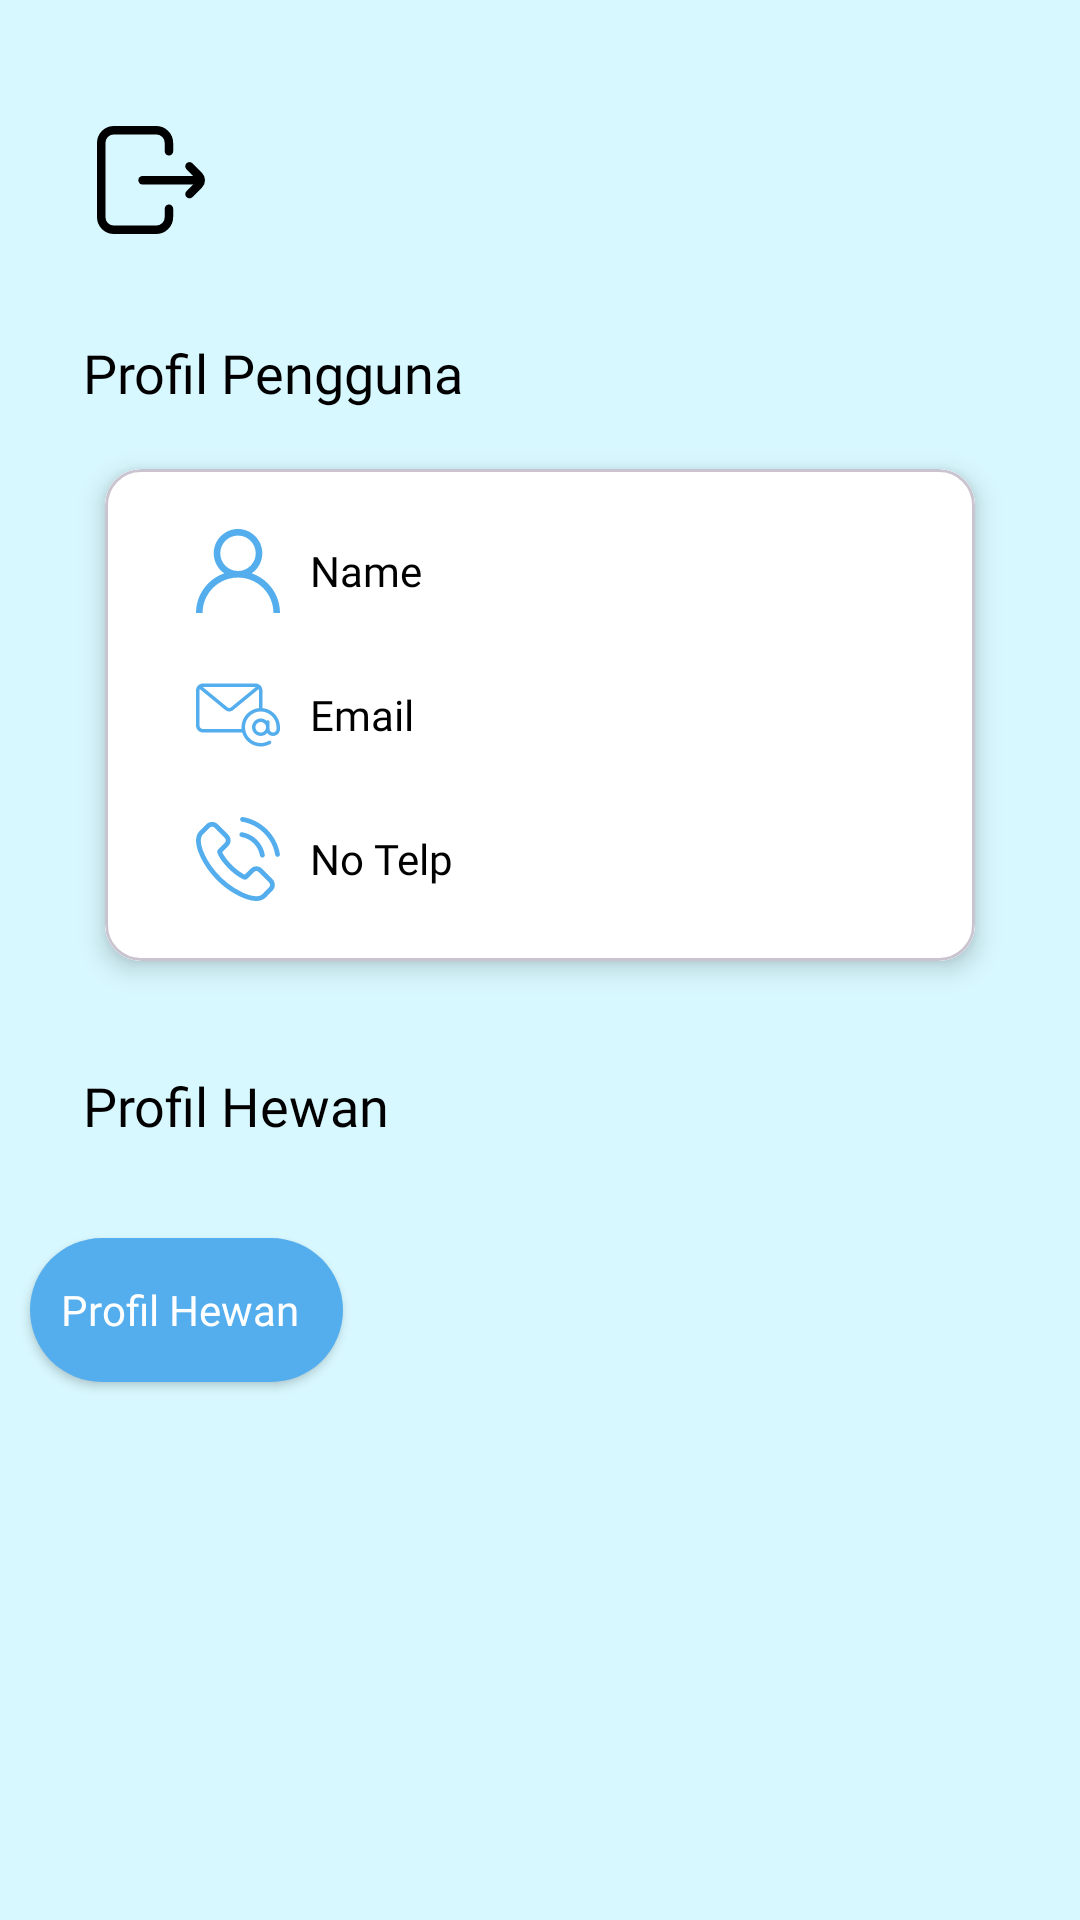

Here is an Android app screen rendered from its layout file. Give the layout XML and the strings, colors and styles it references.
<!-- AndroidManifest.xml: application theme Theme.PetCare -->
<!-- res/layout/fragment_profile.xml -->
<?xml version="1.0" encoding="utf-8"?>
<ScrollView xmlns:android="http://schemas.android.com/apk/res/android"
    xmlns:app="http://schemas.android.com/apk/res-auto"
    xmlns:tools="http://schemas.android.com/tools"
    android:layout_width="match_parent"
    android:layout_height="match_parent"
    tools:context=".profile.ProfileFragment"
    android:fillViewport="true"
    android:background="@color/background_color1">

    <androidx.constraintlayout.widget.ConstraintLayout
        android:layout_width="match_parent"
        android:layout_height="wrap_content">


        <ImageButton
            android:id="@+id/profileExitButton"
            android:layout_width="wrap_content"
            android:layout_height="wrap_content"
            android:layout_marginTop="36dp"
            android:background="?attr/selectableItemBackground"
            android:contentDescription="Keluar Akun"
            android:minWidth="48dp"
            android:minHeight="48dp"
            android:src="@drawable/ic_logout"
            app:layout_constraintEnd_toEndOf="parent"
            app:layout_constraintHorizontal_bias="0.084"
            app:layout_constraintStart_toStartOf="parent"
            app:layout_constraintTop_toTopOf="parent" />

        <ImageButton
            android:id="@+id/profileEditButton"
            android:layout_width="wrap_content"
            android:layout_height="wrap_content"
            android:layout_marginTop="36dp"
            android:background="?attr/selectableItemBackground"
            android:contentDescription="Keluar Akun"
            android:minWidth="48dp"
            android:minHeight="48dp"
            android:src="@drawable/baseline_edit_24"
            app:layout_constraintEnd_toEndOf="parent"
            app:layout_constraintHorizontal_bias="0.898"
            app:layout_constraintStart_toEndOf="@+id/profileExitButton"
            app:layout_constraintTop_toTopOf="parent" />

        <com.google.android.material.card.MaterialCardView
            android:id="@+id/materialCardView"
            android:layout_width="match_parent"
            android:layout_height="wrap_content"
            android:layout_marginHorizontal="35dp"
            android:layout_marginTop="20dp"
            app:cardElevation="5dp"
            app:cardBackgroundColor="@color/white"
            app:layout_constraintEnd_toEndOf="parent"
            app:layout_constraintStart_toStartOf="parent"
            app:layout_constraintTop_toBottomOf="@+id/userProfileTitleText">


            <androidx.constraintlayout.widget.ConstraintLayout
                android:layout_width="match_parent"
                android:layout_height="match_parent"
                android:background="@color/white"
                >

                <LinearLayout
                    android:id="@+id/nameLayout"
                    android:layout_width="wrap_content"
                    android:layout_height="wrap_content"
                    android:layout_marginTop="20dp"
                    android:gravity="center_vertical"
                    android:orientation="horizontal"
                    app:layout_constraintEnd_toEndOf="parent"
                    app:layout_constraintHorizontal_bias="0.145"
                    app:layout_constraintStart_toStartOf="parent"
                    app:layout_constraintTop_toTopOf="parent">

                    <ImageView
                        android:id="@+id/imageView5"
                        android:layout_width="wrap_content"
                        android:layout_height="wrap_content"
                        android:layout_weight="1"
                        android:src="@drawable/ic_name" />

                    <TextView
                        android:id="@+id/nameProfileText"
                        android:layout_width="wrap_content"
                        android:layout_height="wrap_content"
                        android:layout_marginLeft="10dp"
                        android:layout_marginRight="5dp"
                        android:fontFamily="@font/poppins_regular"
                        android:text="Name"
                        android:textColor="@color/black" />

                </LinearLayout>

                <LinearLayout
                    android:id="@+id/emailLayout"
                    android:layout_width="wrap_content"
                    android:layout_height="wrap_content"
                    android:layout_marginTop="20dp"
                    android:gravity="center_vertical"
                    android:orientation="horizontal"
                    app:layout_constraintEnd_toEndOf="parent"
                    app:layout_constraintHorizontal_bias="0.0"
                    app:layout_constraintStart_toStartOf="@+id/nameLayout"
                    app:layout_constraintTop_toBottomOf="@+id/nameLayout">

                    <ImageView
                        android:id="@+id/imageView6"
                        android:layout_width="wrap_content"
                        android:layout_height="wrap_content"
                        android:layout_weight="1"
                        android:src="@drawable/ic_email" />

                    <TextView
                        android:id="@+id/emailProfileText"
                        android:layout_width="wrap_content"
                        android:layout_height="wrap_content"
                        android:layout_marginLeft="10dp"
                        android:layout_marginRight="5dp"
                        android:fontFamily="@font/poppins_regular"
                        android:text="Email"
                        android:textColor="@color/black" />

                </LinearLayout>

                <LinearLayout
                    android:id="@+id/notelpLayout"
                    android:layout_width="wrap_content"
                    android:layout_height="wrap_content"
                    android:layout_marginVertical="20dp"
                    android:gravity="center_vertical"
                    android:orientation="horizontal"
                    app:layout_constraintBottom_toBottomOf="parent"
                    app:layout_constraintEnd_toEndOf="parent"
                    app:layout_constraintHorizontal_bias="0.0"
                    app:layout_constraintStart_toStartOf="@+id/emailLayout"
                    app:layout_constraintTop_toBottomOf="@+id/emailLayout"
                    app:layout_constraintVertical_bias="0.609">

                    <ImageView
                        android:id="@+id/imageView7"
                        android:layout_width="wrap_content"
                        android:layout_height="wrap_content"
                        android:layout_weight="1"
                        android:src="@drawable/ic_phone" />

                    <TextView
                        android:id="@+id/notelpProfileText"
                        android:layout_width="wrap_content"
                        android:layout_height="wrap_content"
                        android:layout_marginLeft="10dp"
                        android:layout_marginRight="5dp"
                        android:fontFamily="@font/poppins_regular"
                        android:text="No Telp"
                        android:textColor="@color/black" />
                </LinearLayout>


            </androidx.constraintlayout.widget.ConstraintLayout>
        </com.google.android.material.card.MaterialCardView>

        <TextView
            android:id="@+id/petProfileTitleText"
            android:layout_width="wrap_content"
            android:layout_height="wrap_content"
            android:layout_marginTop="36dp"
            android:fontFamily="@font/poppins_bold"
            android:text="Profil Hewan"
            android:textColor="@color/black"
            android:textSize="18dp"
            app:layout_constraintEnd_toEndOf="parent"
            app:layout_constraintHorizontal_bias="0.0"
            app:layout_constraintStart_toStartOf="@+id/userProfileTitleText"
            app:layout_constraintTop_toBottomOf="@+id/materialCardView" />

        <TextView
            android:id="@+id/userProfileTitleText"
            android:layout_width="wrap_content"
            android:layout_height="wrap_content"
            android:layout_marginTop="28dp"
            android:fontFamily="@font/poppins_bold"
            android:textSize="18dp"
            android:text="Profil Pengguna"
            android:textColor="@color/black"
            app:layout_constraintEnd_toEndOf="parent"
            app:layout_constraintHorizontal_bias="0.119"
            app:layout_constraintStart_toStartOf="parent"
            app:layout_constraintTop_toBottomOf="@+id/profileExitButton" />

        <androidx.appcompat.widget.AppCompatButton
            android:id="@+id/profilHewanButton"
            android:layout_width="wrap_content"
            android:layout_height="wrap_content"
            android:layout_marginTop="16dp"
            android:layout_marginBottom="20dp"
            android:background="@drawable/button_blue"
            android:drawableLeft="@drawable/baseline_add_circle_24"
            android:drawablePadding="5dp"
            android:fontFamily="@font/poppins_bold"
            android:paddingLeft="10dp"
            android:paddingRight="15dp"
            android:text="Profil Hewan"
            android:textAllCaps="false"
            android:textColor="@color/white"
            app:layout_constraintBottom_toBottomOf="parent"
            app:layout_constraintEnd_toEndOf="parent"
            app:layout_constraintHorizontal_bias="0.0"
            app:layout_constraintStart_toStartOf="@+id/petRecyclerView"
            app:layout_constraintTop_toBottomOf="@+id/petRecyclerView"
            app:layout_constraintVertical_bias="0.0" />

        <androidx.recyclerview.widget.RecyclerView
            android:id="@+id/petRecyclerView"
            android:layout_width="match_parent"
            android:layout_height="wrap_content"
            android:layout_marginTop="16dp"
            android:layout_marginHorizontal="10dp"
            android:orientation="vertical"
            app:layout_constraintEnd_toEndOf="parent"
            app:layout_constraintStart_toStartOf="parent"
            app:layout_constraintTop_toBottomOf="@+id/petProfileTitleText" />


    </androidx.constraintlayout.widget.ConstraintLayout>
</ScrollView>
<!-- resources referenced by this layout -->
<resources>
  <color name="background_color1">#D8F8FF</color>
  <color name="black">#FF000000</color>
  <color name="white">#FFFFFFFF</color>
  <!-- drawable button_blue (drawable) -->
  <?xml version="1.0" encoding="utf-8"?>
  <shape xmlns:android="http://schemas.android.com/apk/res/android" android:shape="rectangle">
      <solid android:color="@color/primaryColor"/>
      <corners android:radius="30dp" />
  </shape>
  <!-- drawable ic_email (drawable) -->
  <vector xmlns:android="http://schemas.android.com/apk/res/android"
      android:width="28dp"
      android:height="28dp"
      android:viewportWidth="512"
      android:viewportHeight="512">
    <path
        android:pathData="M405.3,213.9V106.7c0,-23.5 -19.1,-42.7 -42.7,-42.7h-320C19.1,64 0,83.1 0,106.7V320c0,23.5 19.1,42.7 42.7,42.7h239.2c14,49.2 59.2,85.3 112.8,85.3c20.6,0 40.9,-5.4 58.7,-15.7c5.1,-2.9 6.8,-9.5 3.9,-14.6c-2.9,-5.1 -9.5,-6.9 -14.6,-3.9c-14.5,8.4 -31.1,12.8 -48,12.8c-52.9,0 -96,-43.1 -96,-96s43.1,-96 96,-96s96,43.1 96,96v10.7c0,11.8 -9.6,21.3 -21.3,21.3s-21.3,-9.6 -21.3,-21.3v-42.7c0,-5.9 -4.8,-10.7 -10.7,-10.7c0,0 0,0 0,0c-2.9,0 -5.4,1.2 -7.4,3c-9.4,-8.4 -21.7,-13.7 -35.3,-13.7c-29.4,0 -53.3,23.9 -53.3,53.3s23.9,53.3 53.3,53.3c15.9,0 30,-7.1 39.8,-18.2c7.7,11 20.4,18.2 34.9,18.2c23.5,0 42.7,-19.1 42.7,-42.7v-10.7C512,269.6 465,219.3 405.3,213.9L405.3,213.9zM42.7,85.3h320c0.4,0 0.8,0.2 1.3,0.3L211.4,210.7c-5.4,3.4 -13.3,2.7 -16.8,0.5L41.4,85.6C41.9,85.6 42.2,85.3 42.7,85.3zM384,213.9c-59.7,5.4 -106.7,55.7 -106.7,116.8c0,3.6 0.2,7.1 0.5,10.7H42.7c-11.8,0 -21.3,-9.6 -21.3,-21.3V106.7c0,-3 0.7,-5.9 1.8,-8.5L182,228.5c6.2,4.1 13.3,6.2 20.6,6.2c7,0 13.9,-2 19.9,-5.7c0.6,-0.3 1.2,-0.7 1.7,-1.2L382.2,98.2c1.1,2.6 1.8,5.5 1.8,8.5L384,213.9L384,213.9zM394.7,362.7c-17.6,0 -32,-14.4 -32,-32s14.4,-32 32,-32s32,14.4 32,32S412.3,362.7 394.7,362.7z"
        android:fillColor="#54AEEE"/>
  </vector>
  <!-- drawable ic_name (drawable) -->
  <vector android:height="28dp" android:viewportHeight="512"
      android:viewportWidth="512" android:width="28dp" xmlns:android="http://schemas.android.com/apk/res/android">
      <path android:fillColor="#54AEEE" android:pathData="M437,331c-27.9,-27.9 -61.1,-48.5 -97.3,-61c38.8,-26.7 64.3,-71.4 64.3,-122C404,66.4 337.6,0 256,0S108,66.4 108,148c0,50.5 25.5,95.3 64.3,122c-36.2,12.5 -69.4,33.1 -97.3,61C26.6,379.3 0,443.6 0,512h40c0,-119.1 96.9,-216 216,-216s216,96.9 216,216h40C512,443.6 485.4,379.3 437,331L437,331zM256,256c-59.6,0 -108,-48.4 -108,-108S196.4,40 256,40s108,48.4 108,108S315.6,256 256,256z"/>
  </vector>
  <style name="Theme.PetCare" parent="Base.Theme.PetCare" />
  <color name="primaryColor">#54AEEE</color>
  <style name="Base.Theme.PetCare" parent="Theme.Material3.DayNight.NoActionBar">
          
          
          
          <item name="colorPrimary">@color/primaryColor</item>
          <item name="colorPrimaryVariant">@color/primaryColor2</item>
          <item name="colorOnPrimary">@color/white</item>
          
  
  
  
          
          <item name="android:statusBarColor" tools:targetApi="l">?attr/colorPrimaryVariant</item>
          
      </style>
  <color name="primaryColor2">#B9E3FB</color>
</resources>
